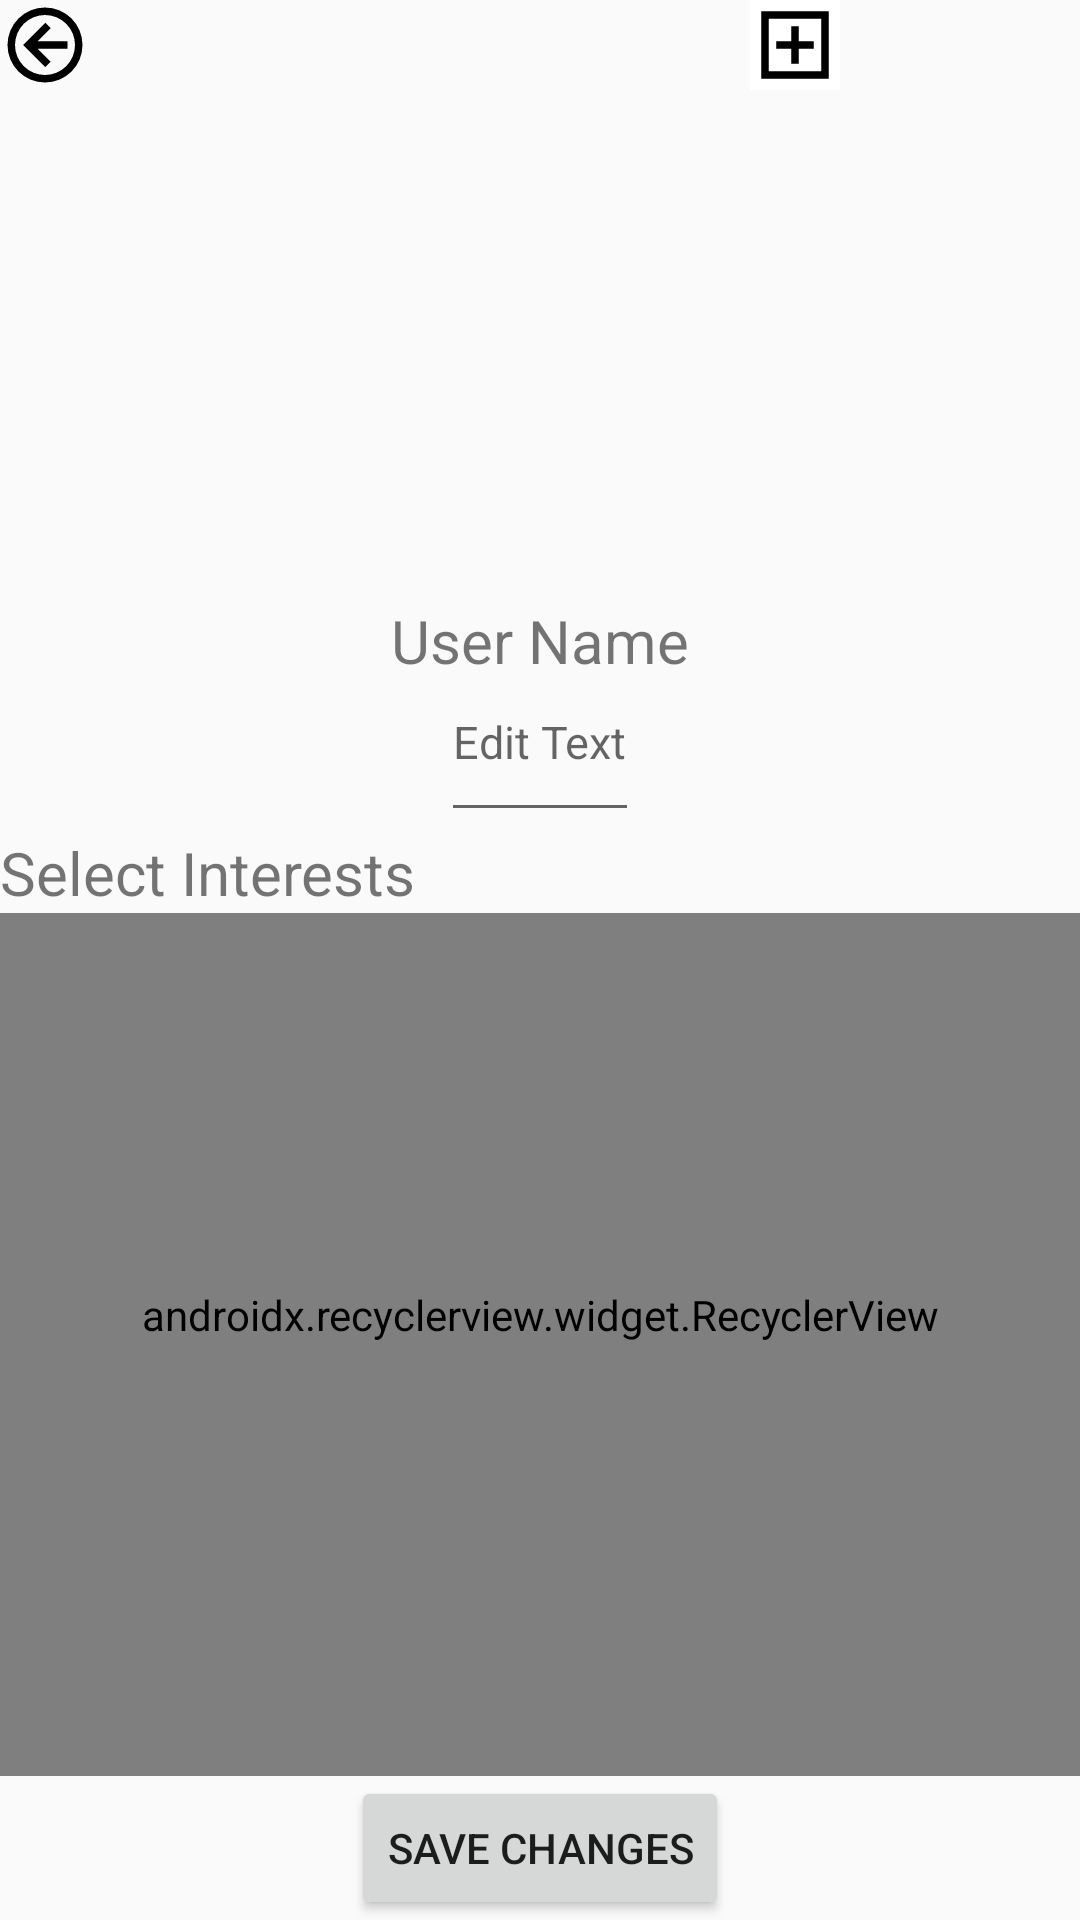

This screen was rendered from an Android layout file. Write that file and the resources it references.
<!-- AndroidManifest.xml: application theme AppTheme.NoActionBar -->
<!-- res/layout/profile_edit_fragment.xml -->
<?xml version="1.0" encoding="utf-8"?>
<androidx.constraintlayout.widget.ConstraintLayout xmlns:android="http://schemas.android.com/apk/res/android"
    xmlns:app="http://schemas.android.com/apk/res-auto"
    android:layout_width="match_parent"
    android:layout_height="match_parent">

    <ImageView
        android:id="@+id/backButton"
        android:layout_width="30dp"
        android:layout_height="30dp"
        android:src="@drawable/arrow_left_circle_outline"
        app:layout_constraintTop_toTopOf="parent"
        app:layout_constraintStart_toStartOf="parent"/>

    <ImageView
        android:id="@+id/profileImage"
        android:layout_width="200dp"
        android:layout_height="200dp"
        android:src="@drawable/account"
        app:layout_constraintTop_toTopOf="parent"
        app:layout_constraintStart_toStartOf="parent"
        app:layout_constraintEnd_toEndOf="parent" />


    <ImageView
        android:id="@+id/editProfileImage"
        android:layout_width="30dp"
        android:layout_height="30dp"
        app:tint="#000000"
        android:src="@drawable/sharp_add_box_24"
        android:background="#FFFFFFFF"
        app:layout_constraintTop_toTopOf="@id/profileImage"
        app:layout_constraintEnd_toEndOf="@id/profileImage" />

    <TextView
        android:id="@+id/userName"
        android:layout_width="wrap_content"
        android:layout_height="wrap_content"
        android:text="User Name"
        android:textSize="20sp"
        app:layout_constraintTop_toBottomOf="@id/profileImage"
        app:layout_constraintStart_toStartOf="parent"
        app:layout_constraintEnd_toEndOf="parent" />

    <EditText
        android:id="@+id/profileBio"
        android:layout_width="wrap_content"
        android:layout_height="wrap_content"
        android:hint="Edit Text"
        android:textSize="15sp"
        android:paddingBottom="20dp"
        app:layout_constraintTop_toBottomOf="@id/userName"
        app:layout_constraintBottom_toTopOf="@id/profileInterestsTitle"
        app:layout_constraintStart_toStartOf="parent"
        app:layout_constraintEnd_toEndOf="parent" />

    <TextView
        android:id="@+id/profileInterestsTitle"
        android:layout_width="wrap_content"
        android:layout_height="wrap_content"
        android:text="Select Interests"
        android:textSize="20sp"
        app:layout_constraintTop_toBottomOf="@id/profileBio"
        app:layout_constraintStart_toStartOf="parent" />

    <View
        android:layout_width="match_parent"
        android:layout_height="2dp"
        app:layout_constraintStart_toStartOf="parent"
        app:layout_constraintEnd_toEndOf="parent"
        app:layout_constraintTop_toBottomOf="@id/profileInterestsTitle"
        android:background="@color/colorPrimaryDark" />

    <androidx.recyclerview.widget.RecyclerView
        android:id="@+id/interestsRV"
        android:layout_width="match_parent"
        android:layout_height="0dp"
        android:orientation="horizontal"
        app:layoutManager="com.google.android.flexbox.FlexboxLayoutManager"
        android:paddingBottom="20dp"
        app:layout_constraintTop_toBottomOf="@id/profileInterestsTitle"
        app:layout_constraintBottom_toTopOf="@+id/saveButton"
        app:layout_constraintStart_toStartOf="parent"
        app:layout_constraintEnd_toEndOf="parent"/>

    <Button
        android:id="@+id/saveButton"
        android:layout_width="wrap_content"
        android:layout_height="wrap_content"
        android:text="Save Changes"
        app:layout_constraintBottom_toBottomOf="parent"
        app:layout_constraintStart_toStartOf="parent"
        app:layout_constraintEnd_toEndOf="parent"/>

</androidx.constraintlayout.widget.ConstraintLayout>
<!-- resources referenced by this layout -->
<resources>
  <color name="colorPrimaryDark">#00574B</color>
  <!-- drawable arrow_left_circle_outline (drawable) -->
  <vector xmlns:android="http://schemas.android.com/apk/res/android" android:height="24dp" android:width="24dp" android:viewportWidth="24" android:viewportHeight="24"><path android:fillColor="#000000" android:pathData="M18,11V13H10L13.5,16.5L12.08,17.92L6.16,12L12.08,6.08L13.5,7.5L10,11H18M2,12A10,10 0 0,1 12,2A10,10 0 0,1 22,12A10,10 0 0,1 12,22A10,10 0 0,1 2,12M4,12A8,8 0 0,0 12,20A8,8 0 0,0 20,12A8,8 0 0,0 12,4A8,8 0 0,0 4,12Z" /></vector>
  <!-- drawable sharp_add_box_24 (drawable) -->
  <vector xmlns:android="http://schemas.android.com/apk/res/android" android:height="24dp" android:tint="#000000" android:viewportHeight="960" android:viewportWidth="960" android:width="24dp">
        
      <path android:fillColor="@android:color/white" android:pathData="M440,680L520,680L520,520L680,520L680,440L520,440L520,280L440,280L440,440L280,440L280,520L440,520L440,680ZM120,840L120,120L840,120L840,840L120,840ZM200,760L760,760L760,200L200,200L200,760ZM200,760L200,200L200,200L200,760L200,760Z"/>
      
  </vector>
  <style name="AppTheme.NoActionBar">
          <item name="windowActionBar">false</item>
          <item name="windowNoTitle">true</item>
      </style>
</resources>
